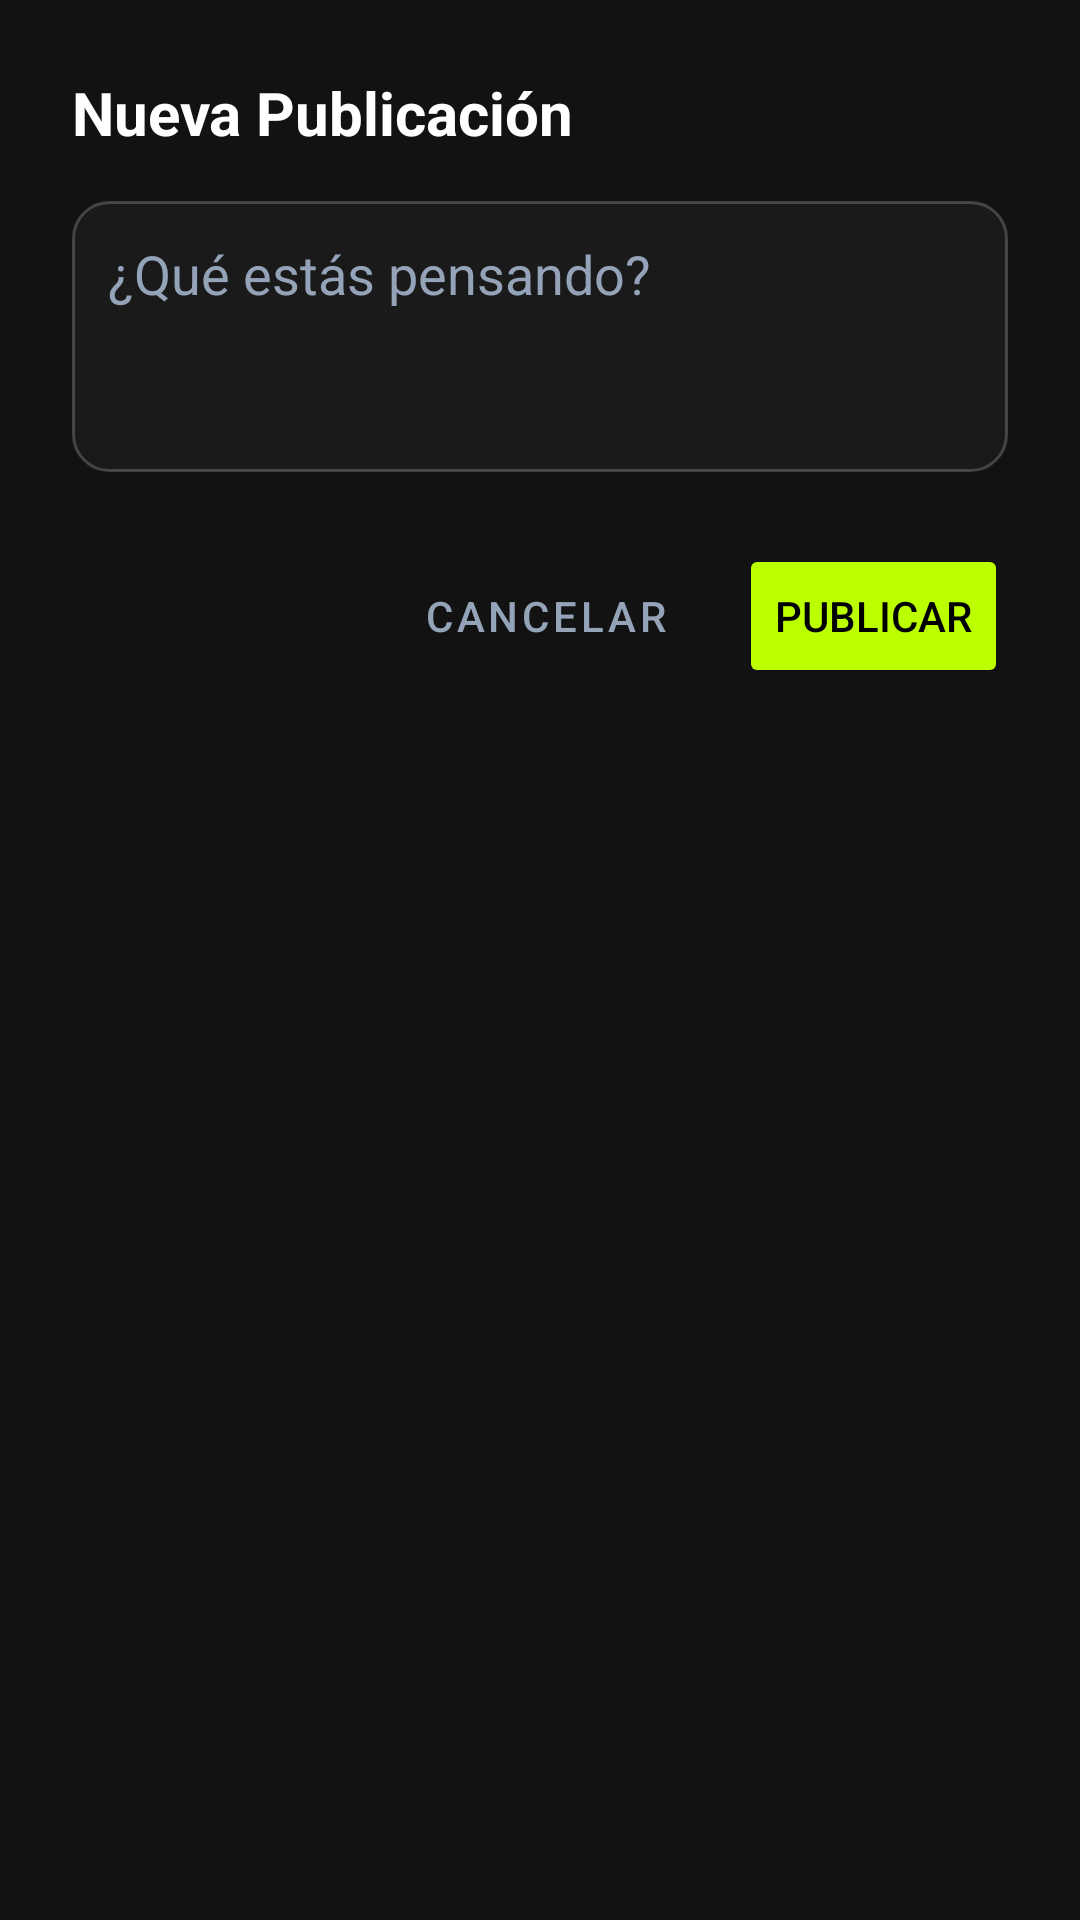

Reconstruct the res/layout file that produces this screen, plus the resources it refers to.
<!-- AndroidManifest.xml: application theme Theme.GymManager -->
<!-- res/layout/dialog_new_post.xml -->
<?xml version="1.0" encoding="utf-8"?>
<LinearLayout xmlns:android="http://schemas.android.com/apk/res/android"
    android:layout_width="match_parent"
    android:layout_height="wrap_content"
    android:orientation="vertical"
    android:padding="24dp"
    android:background="@color/bg_card">

    <TextView
        android:layout_width="wrap_content"
        android:layout_height="wrap_content"
        android:text="Nueva Publicación"
        android:textColor="@color/white"
        android:textSize="20sp"
        android:textStyle="bold"
        android:layout_marginBottom="16dp"/>

    <EditText
        android:id="@+id/etPostContent"
        android:layout_width="match_parent"
        android:layout_height="wrap_content"
        android:minLines="3"
        android:gravity="top"
        android:hint="¿Qué estás pensando?"
        android:textColorHint="@color/text_muted"
        android:textColor="@color/white"
        android:background="@drawable/bg_input"
        android:padding="12dp"/>

    <LinearLayout
        android:layout_width="match_parent"
        android:layout_height="wrap_content"
        android:orientation="horizontal"
        android:gravity="end"
        android:layout_marginTop="24dp">

        <Button
            android:id="@+id/btnCancelPost"
            style="@style/Widget.MaterialComponents.Button.TextButton"
            android:layout_width="wrap_content"
            android:layout_height="wrap_content"
            android:text="CANCELAR"
            android:textColor="@color/text_muted"/>

        <Button
            android:id="@+id/btnConfirmPost"
            android:layout_width="wrap_content"
            android:layout_height="wrap_content"
            android:text="PUBLICAR"
            android:backgroundTint="@color/gymmanager_neon"
            android:textColor="@color/black"
            android:layout_marginStart="16dp"/>
    </LinearLayout>
</LinearLayout>
<!-- resources referenced by this layout -->
<resources>
  <color name="bg_card">#121212</color>
  <color name="black">#FF000000</color>
  <color name="gymmanager_neon">#BBFF00</color>
  <color name="text_muted">#94A3B8</color>
  <color name="white">#FFFFFFFF</color>
  <!-- drawable bg_input (drawable) -->
  <?xml version="1.0" encoding="utf-8"?>
  <shape xmlns:android="http://schemas.android.com/apk/res/android">
      <solid android:color="#1A1A1A" />
      <corners android:radius="12dp" />
      <stroke
          android:width="1dp"
          android:color="#33FFFFFF" />
  </shape>
  <style name="Theme.GymManager" parent="Theme.MaterialComponents.DayNight.NoActionBar">
          
          <item name="colorPrimary">@color/gymmanager_neon</item>
          <item name="colorPrimaryVariant">@color/gymmanager_cyan</item>
          <item name="colorOnPrimary">@color/black</item>
          
          <item name="colorSecondary">@color/gymmanager_cyan</item>
          <item name="colorSecondaryVariant">@color/gymmanager_neon</item>
          <item name="colorOnSecondary">@color/black</item>
          
          <item name="android:statusBarColor">#000000</item>
          
      </style>
  <color name="gymmanager_cyan">#00E0FF</color>
</resources>
